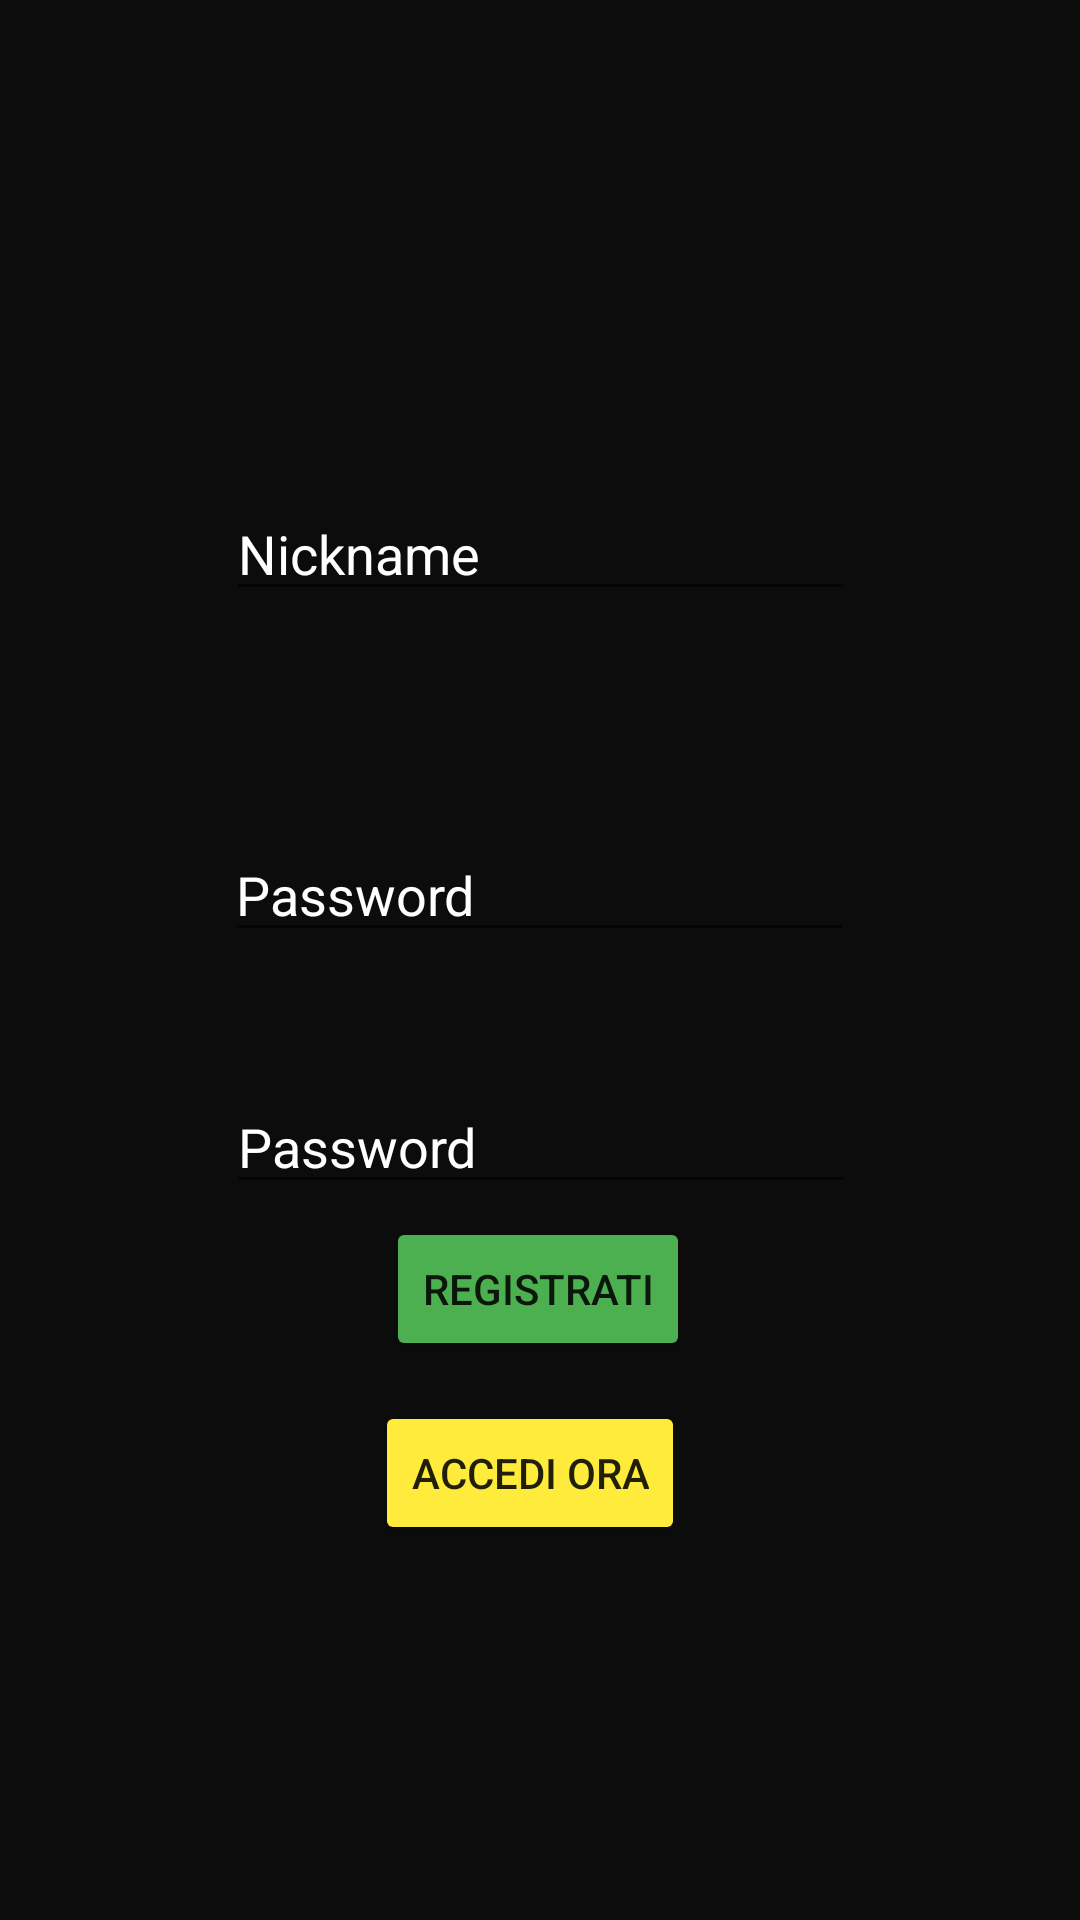

Reconstruct the res/layout file that produces this screen, plus the resources it refers to.
<!-- AndroidManifest.xml: application theme Theme.MyApplication -->
<!-- res/layout/activity_register.xml -->
<?xml version="1.0" encoding="utf-8"?>
<androidx.constraintlayout.widget.ConstraintLayout xmlns:android="http://schemas.android.com/apk/res/android"
    xmlns:app="http://schemas.android.com/apk/res-auto"
    xmlns:tools="http://schemas.android.com/tools"
    android:layout_width="match_parent"
    android:layout_height="match_parent"
    android:background="#0C0C0C"
    tools:context=".RegisterActivity">

    <EditText
        android:id="@+id/editTextTextPassword"
        android:layout_width="wrap_content"
        android:layout_height="wrap_content"
        android:layout_marginTop="276dp"
        android:ems="10"
        android:hint="Password"
        android:inputType="textPassword"
        android:textColor="#FFFFFF"
        android:textColorHighlight="#FFFFFF"
        android:textColorHint="#FFFFFF"
        app:layout_constraintEnd_toEndOf="parent"
        app:layout_constraintHorizontal_bias="0.497"
        app:layout_constraintStart_toStartOf="parent"
        app:layout_constraintTop_toTopOf="parent" />

    <EditText
        android:id="@+id/editTextTextPassword2"
        android:layout_width="wrap_content"
        android:layout_height="wrap_content"
        android:layout_marginTop="360dp"
        android:ems="10"
        android:hint="Password"
        android:inputType="textPassword"
        android:textColor="#FFFFFF"
        android:textColorHighlight="#FFFFFF"
        android:textColorHint="#FFFFFF"
        app:layout_constraintEnd_toEndOf="parent"
        app:layout_constraintHorizontal_bias="0.502"
        app:layout_constraintStart_toStartOf="parent"
        app:layout_constraintTop_toTopOf="parent" />

    <EditText
        android:id="@+id/editTextTextPersonName"
        android:layout_width="wrap_content"
        android:layout_height="wrap_content"
        android:ems="10"
        android:hint="Nickname"
        android:inputType="textPersonName"
        android:textColor="#FFFFFF"
        android:textColorHighlight="#FFFFFF"
        android:textColorHint="#FFFFFF"
        app:layout_constraintBottom_toBottomOf="parent"
        app:layout_constraintEnd_toEndOf="parent"
        app:layout_constraintHorizontal_bias="0.502"
        app:layout_constraintStart_toStartOf="parent"
        app:layout_constraintTop_toTopOf="parent"
        app:layout_constraintVertical_bias="0.271" />

    <Button
        android:id="@+id/button_registrati_registrati"
        android:layout_width="wrap_content"
        android:layout_height="wrap_content"
        android:text="registrati"
        app:backgroundTint="#4CAF50"
        app:layout_constraintBottom_toBottomOf="parent"
        app:layout_constraintEnd_toEndOf="parent"
        app:layout_constraintHorizontal_bias="0.498"
        app:layout_constraintStart_toStartOf="parent"
        app:layout_constraintTop_toTopOf="parent"
        app:layout_constraintVertical_bias="0.685" />

    <Button
        android:id="@+id/button_openlogin_registrati"
        android:layout_width="wrap_content"
        android:layout_height="wrap_content"
        android:text="accedi ora"
        app:backgroundTint="#FFEB3B"
        app:layout_constraintBottom_toBottomOf="parent"
        app:layout_constraintEnd_toEndOf="parent"
        app:layout_constraintHorizontal_bias="0.487"
        app:layout_constraintStart_toStartOf="parent"
        app:layout_constraintTop_toTopOf="parent"
        app:layout_constraintVertical_bias="0.789" />
</androidx.constraintlayout.widget.ConstraintLayout>
<!-- resources referenced by this layout -->
<resources>
  <style name="Theme.MyApplication" parent="Theme.MaterialComponents.DayNight.DarkActionBar">
          
          <item name="colorPrimary">#000000</item>
          <item name="colorPrimaryVariant">#000000</item>
          <item name="colorOnPrimary">@color/black</item>
          
          <item name="colorSecondary">#03A9F4</item>
          <item name="colorSecondaryVariant">#880202</item>
          <item name="colorOnSecondary">@color/purple_200</item>
          
          <item name="android:statusBarColor" tools:targetApi="l">?attr/colorPrimaryVariant</item>
          
      </style>
  <!-- not gathered from this repository: default colours our renderer supplied (Android Studio template values) -->
  <color name="purple_200">#FFBB86FC</color>
  <color name="black">#FF000000</color>
</resources>
